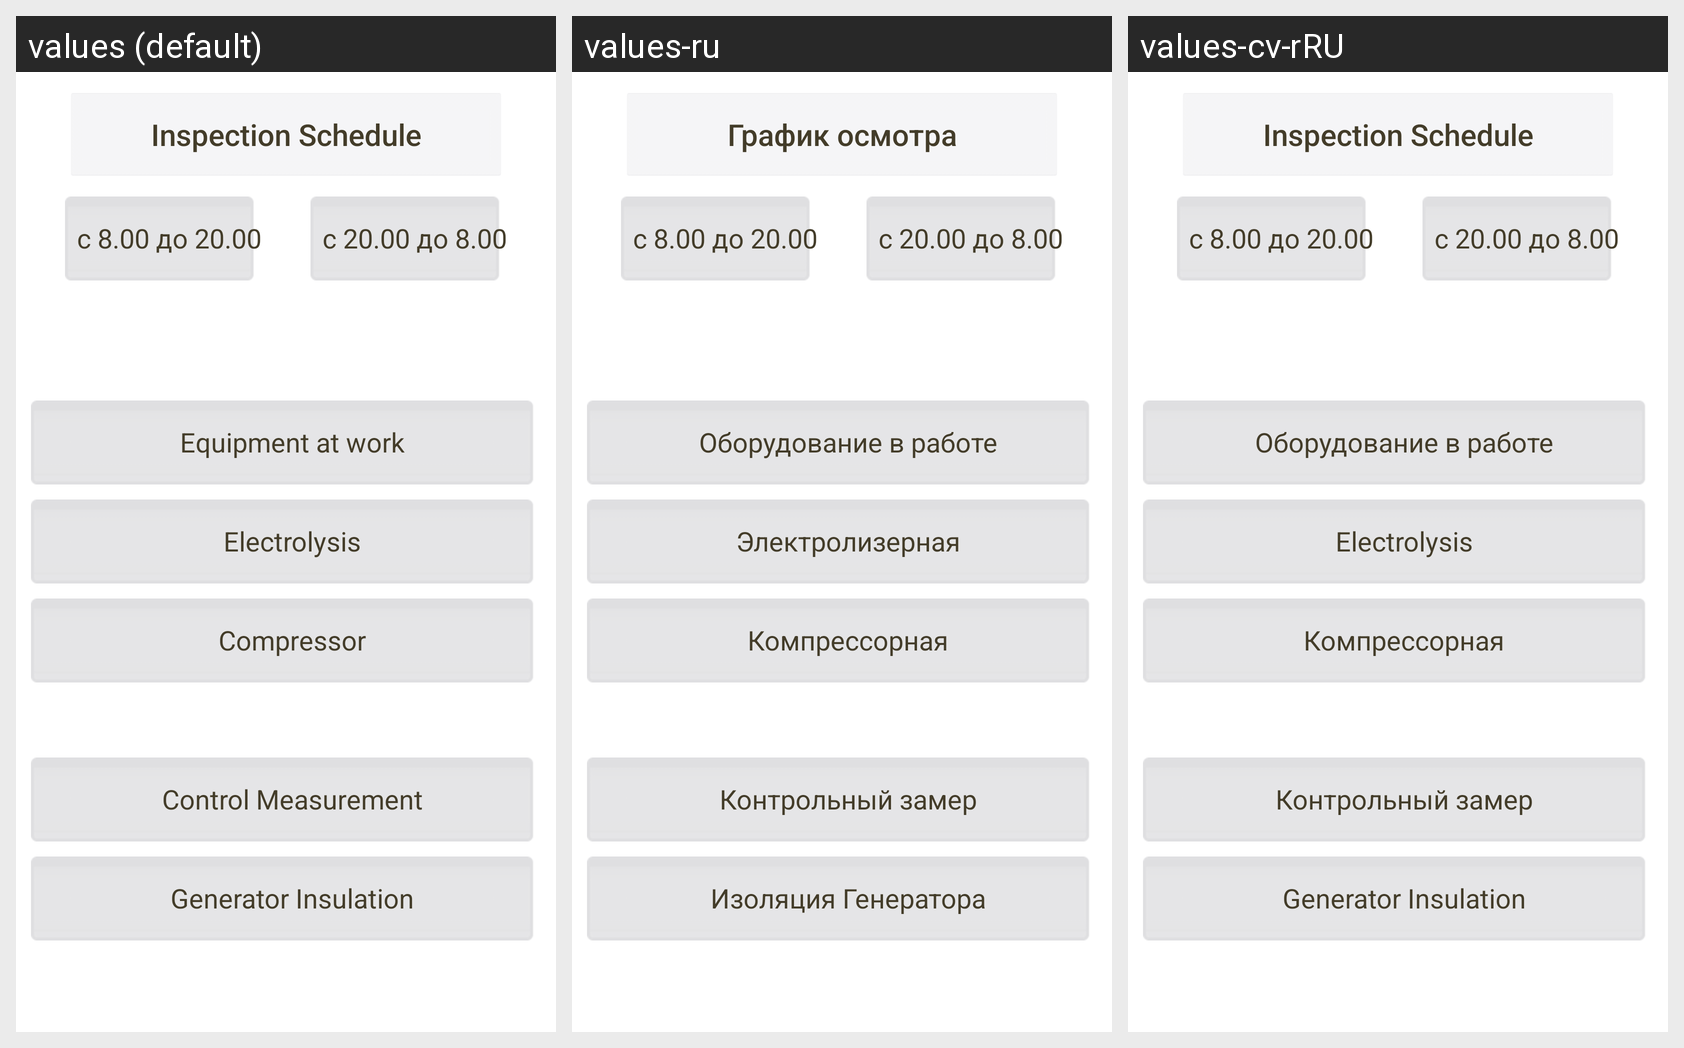

Translations of the strings shown on this Android screen, per locale in the grid:
Android screen res/layout/working_shift_fragment.xml rendered under 3 locales, left to right: values (default), values-ru, values-cv-rRU. Device: Nexus 5 (rendered at 1080×1920; each locale shown at half size, 540×960, under a caption strip naming it); theme Theme.WorkTPP7.
Strings drawn on this screen, with the default value and each locale's value (text and hints the layout hard-codes, and strings that could not be matched under every locale, appear in the picture but are not listed):

inspection_schedule
  values: Inspection Schedule
  values-ru: График осмотра
  values-cv-rRU: Inspection Schedule  [not translated; the default value is used]

day_shift
  values: с 8.00 до 20.00
  values-ru: с 8.00 до 20.00
  values-cv-rRU: с 8.00 до 20.00  [not translated; the default value is used]

night_shift
  values: с 20.00 до 8.00
  values-ru: с 20.00 до 8.00
  values-cv-rRU: с 20.00 до 8.00  [not translated; the default value is used]

equipment_work
  values: Equipment at work
  values-ru: Оборудование в работе
  values-cv-rRU: Оборудование в работе

compressor
  values: Compressor
  values-ru: Компрессорная
  values-cv-rRU: Компрессорная

control_measurement
  values: Control Measurement
  values-ru: Контрольный замер
  values-cv-rRU: Контрольный замер

generator_insulation
  values: Generator Insulation
  values-ru: Изоляция Генератора
  values-cv-rRU: Generator Insulation  [not translated; the default value is used]

electrolysis
  values: Electrolysis
  values-ru: Электролизерная
  values-cv-rRU: Electrolysis  [not translated; the default value is used]
